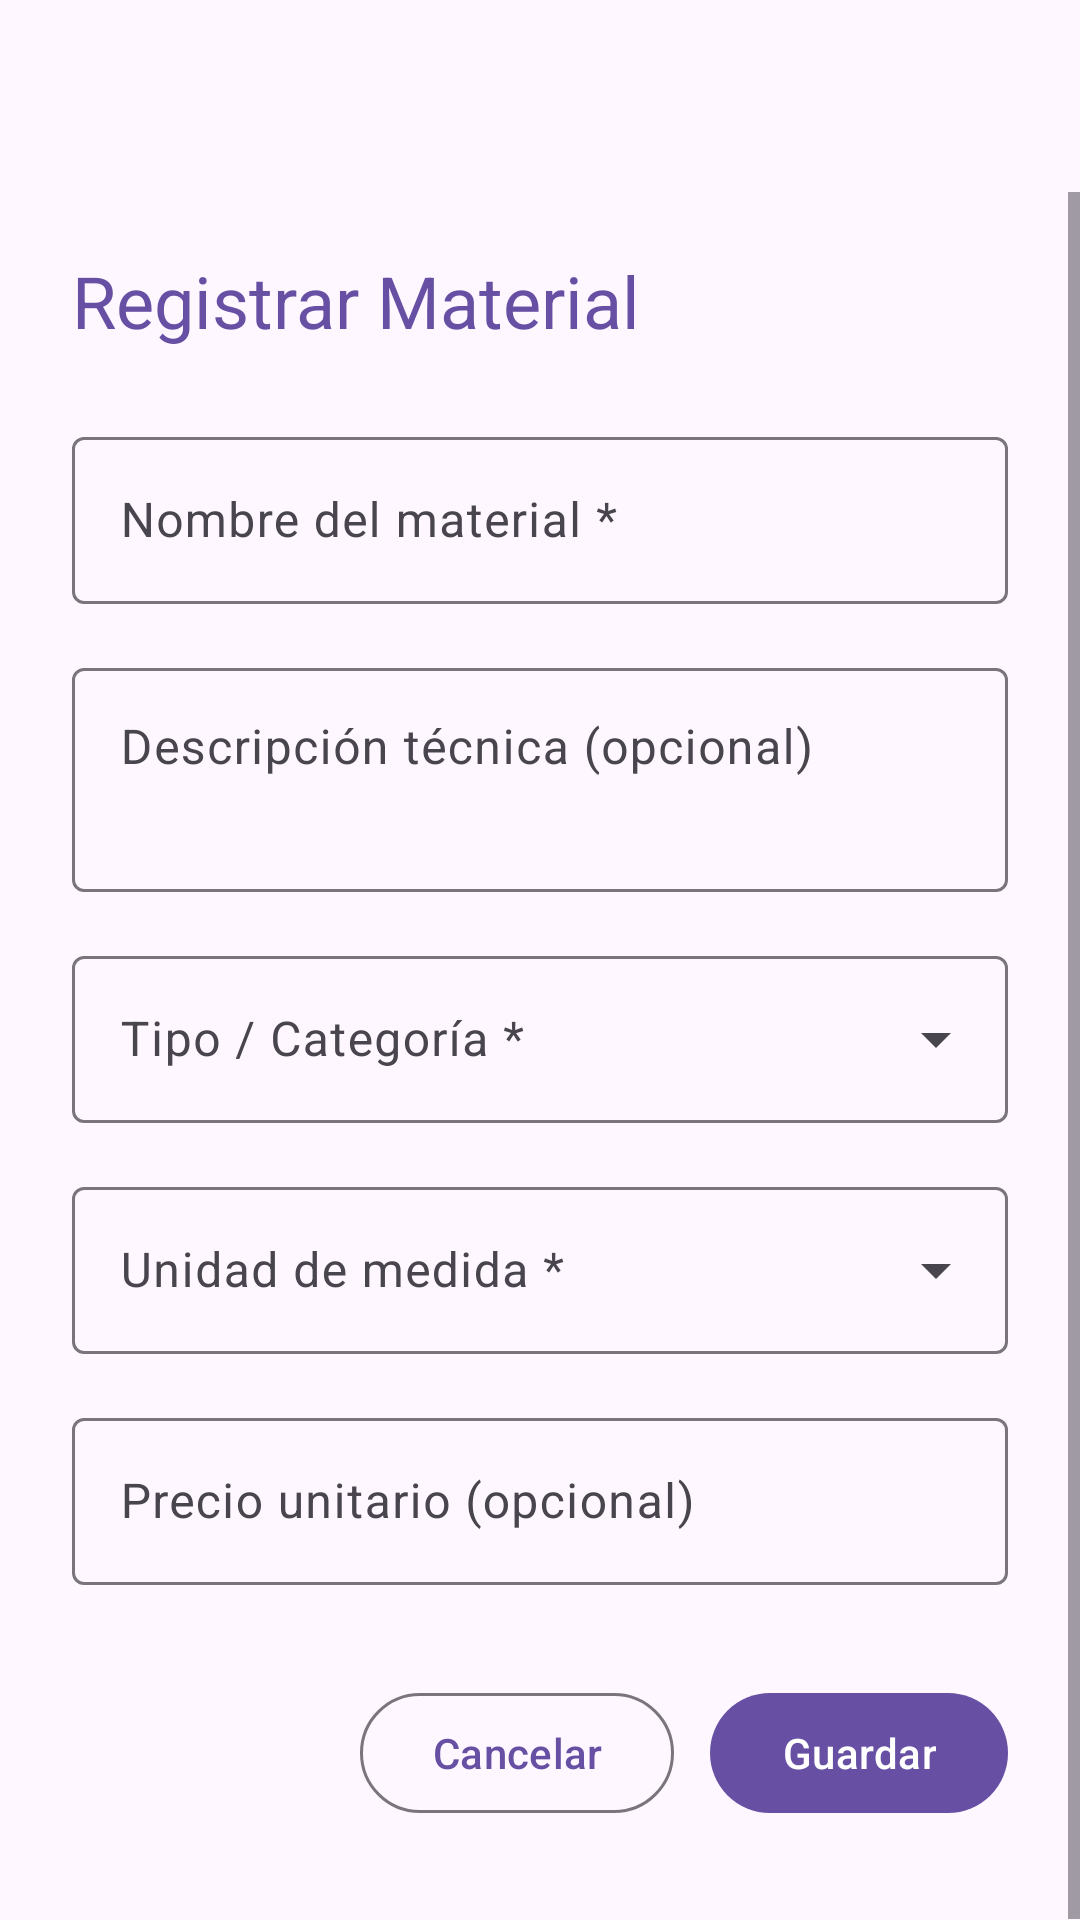

Reconstruct the res/layout file that produces this screen, plus the resources it refers to.
<!-- AndroidManifest.xml: application theme Theme.Control_Material -->
<!-- res/layout/activity_catalogo_form.xml -->
<?xml version="1.0" encoding="utf-8"?>
<androidx.coordinatorlayout.widget.CoordinatorLayout
    xmlns:android="http://schemas.android.com/apk/res/android"
    xmlns:app="http://schemas.android.com/apk/res-auto"
    android:layout_width="match_parent"
    android:layout_height="match_parent"
    android:background="?attr/colorSurface">

    <com.google.android.material.appbar.AppBarLayout
        android:id="@+id/catalogoFormAppBar"
        android:layout_width="match_parent"
        android:layout_height="wrap_content"
        android:fitsSystemWindows="true">

        <com.google.android.material.appbar.MaterialToolbar
            android:id="@+id/catalogoFormToolbar"
            android:layout_width="match_parent"
            android:layout_height="?attr/actionBarSize" />

    </com.google.android.material.appbar.AppBarLayout>

    <ScrollView
        android:layout_width="match_parent"
        android:layout_height="match_parent"
        android:fillViewport="true"
        app:layout_behavior="@string/appbar_scrolling_view_behavior">

        <LinearLayout
            android:layout_width="match_parent"
            android:layout_height="wrap_content"
            android:orientation="vertical"
            android:paddingHorizontal="24dp"
            android:paddingTop="20dp"
            android:paddingBottom="32dp">

            <com.google.android.material.textview.MaterialTextView
                android:id="@+id/catalogoFormTitle"
                android:layout_width="wrap_content"
                android:layout_height="wrap_content"
                android:layout_marginBottom="24dp"
                android:text="Registrar Material"
                android:textAppearance="?attr/textAppearanceHeadlineSmall"
                android:textColor="?attr/colorPrimary" />

            
            <com.google.android.material.textfield.TextInputLayout
                android:id="@+id/catalogoTilNombre"
                style="@style/Widget.Material3.TextInputLayout.OutlinedBox"
                android:layout_width="match_parent"
                android:layout_height="wrap_content"
                android:layout_marginBottom="16dp"
                android:hint="Nombre del material *">

                <com.google.android.material.textfield.TextInputEditText
                    android:id="@+id/catalogoEtNombre"
                    android:layout_width="match_parent"
                    android:layout_height="wrap_content"
                    android:inputType="textCapSentences"
                    android:maxLines="1" />

            </com.google.android.material.textfield.TextInputLayout>

            
            <com.google.android.material.textfield.TextInputLayout
                android:id="@+id/catalogoTilDescripcion"
                style="@style/Widget.Material3.TextInputLayout.OutlinedBox"
                android:layout_width="match_parent"
                android:layout_height="wrap_content"
                android:layout_marginBottom="16dp"
                android:hint="Descripción técnica (opcional)">

                <com.google.android.material.textfield.TextInputEditText
                    android:id="@+id/catalogoEtDescripcion"
                    android:layout_width="match_parent"
                    android:layout_height="wrap_content"
                    android:gravity="top|start"
                    android:inputType="textCapSentences|textMultiLine"
                    android:minLines="2" />

            </com.google.android.material.textfield.TextInputLayout>

            
            <com.google.android.material.textfield.TextInputLayout
                android:id="@+id/catalogoTilCategoria"
                style="@style/Widget.Material3.TextInputLayout.OutlinedBox.ExposedDropdownMenu"
                android:layout_width="match_parent"
                android:layout_height="wrap_content"
                android:layout_marginBottom="16dp"
                android:hint="Tipo / Categoría *">

                <AutoCompleteTextView
                    android:id="@+id/catalogoSpinnerCategoria"
                    android:layout_width="match_parent"
                    android:layout_height="wrap_content"
                    android:focusable="false"
                    android:inputType="none" />

            </com.google.android.material.textfield.TextInputLayout>

            
            <com.google.android.material.textfield.TextInputLayout
                android:id="@+id/catalogoTilUnidad"
                style="@style/Widget.Material3.TextInputLayout.OutlinedBox.ExposedDropdownMenu"
                android:layout_width="match_parent"
                android:layout_height="wrap_content"
                android:layout_marginBottom="16dp"
                android:hint="Unidad de medida *">

                <AutoCompleteTextView
                    android:id="@+id/catalogoSpinnerUnidad"
                    android:layout_width="match_parent"
                    android:layout_height="wrap_content"
                    android:focusable="false"
                    android:inputType="none" />

            </com.google.android.material.textfield.TextInputLayout>

            
            <com.google.android.material.textfield.TextInputLayout
                android:id="@+id/catalogoTilPrecio"
                style="@style/Widget.Material3.TextInputLayout.OutlinedBox"
                android:layout_width="match_parent"
                android:layout_height="wrap_content"
                android:layout_marginBottom="32dp"
                android:hint="Precio unitario (opcional)"
                app:prefixText="$">

                <com.google.android.material.textfield.TextInputEditText
                    android:id="@+id/catalogoEtPrecio"
                    android:layout_width="match_parent"
                    android:layout_height="wrap_content"
                    android:inputType="numberDecimal"
                    android:maxLines="1" />

            </com.google.android.material.textfield.TextInputLayout>

            
            <LinearLayout
                android:layout_width="match_parent"
                android:layout_height="wrap_content"
                android:orientation="horizontal"
                android:gravity="end">

                <com.google.android.material.button.MaterialButton
                    android:id="@+id/catalogoBtnCancelar"
                    style="@style/Widget.Material3.Button.OutlinedButton"
                    android:layout_width="wrap_content"
                    android:layout_height="wrap_content"
                    android:layout_marginEnd="12dp"
                    android:text="Cancelar" />

                <com.google.android.material.button.MaterialButton
                    android:id="@+id/catalogoBtnGuardar"
                    style="@style/Widget.Material3.Button"
                    android:layout_width="wrap_content"
                    android:layout_height="wrap_content"
                    android:text="Guardar" />

            </LinearLayout>

        </LinearLayout>

    </ScrollView>

</androidx.coordinatorlayout.widget.CoordinatorLayout>
<!-- resources referenced by this layout -->
<resources>
  <style name="Theme.Control_Material" parent="Base.Theme.Control_Material" />
  <style name="Base.Theme.Control_Material" parent="Theme.Material3.DayNight.NoActionBar">
          
          
      </style>
</resources>
